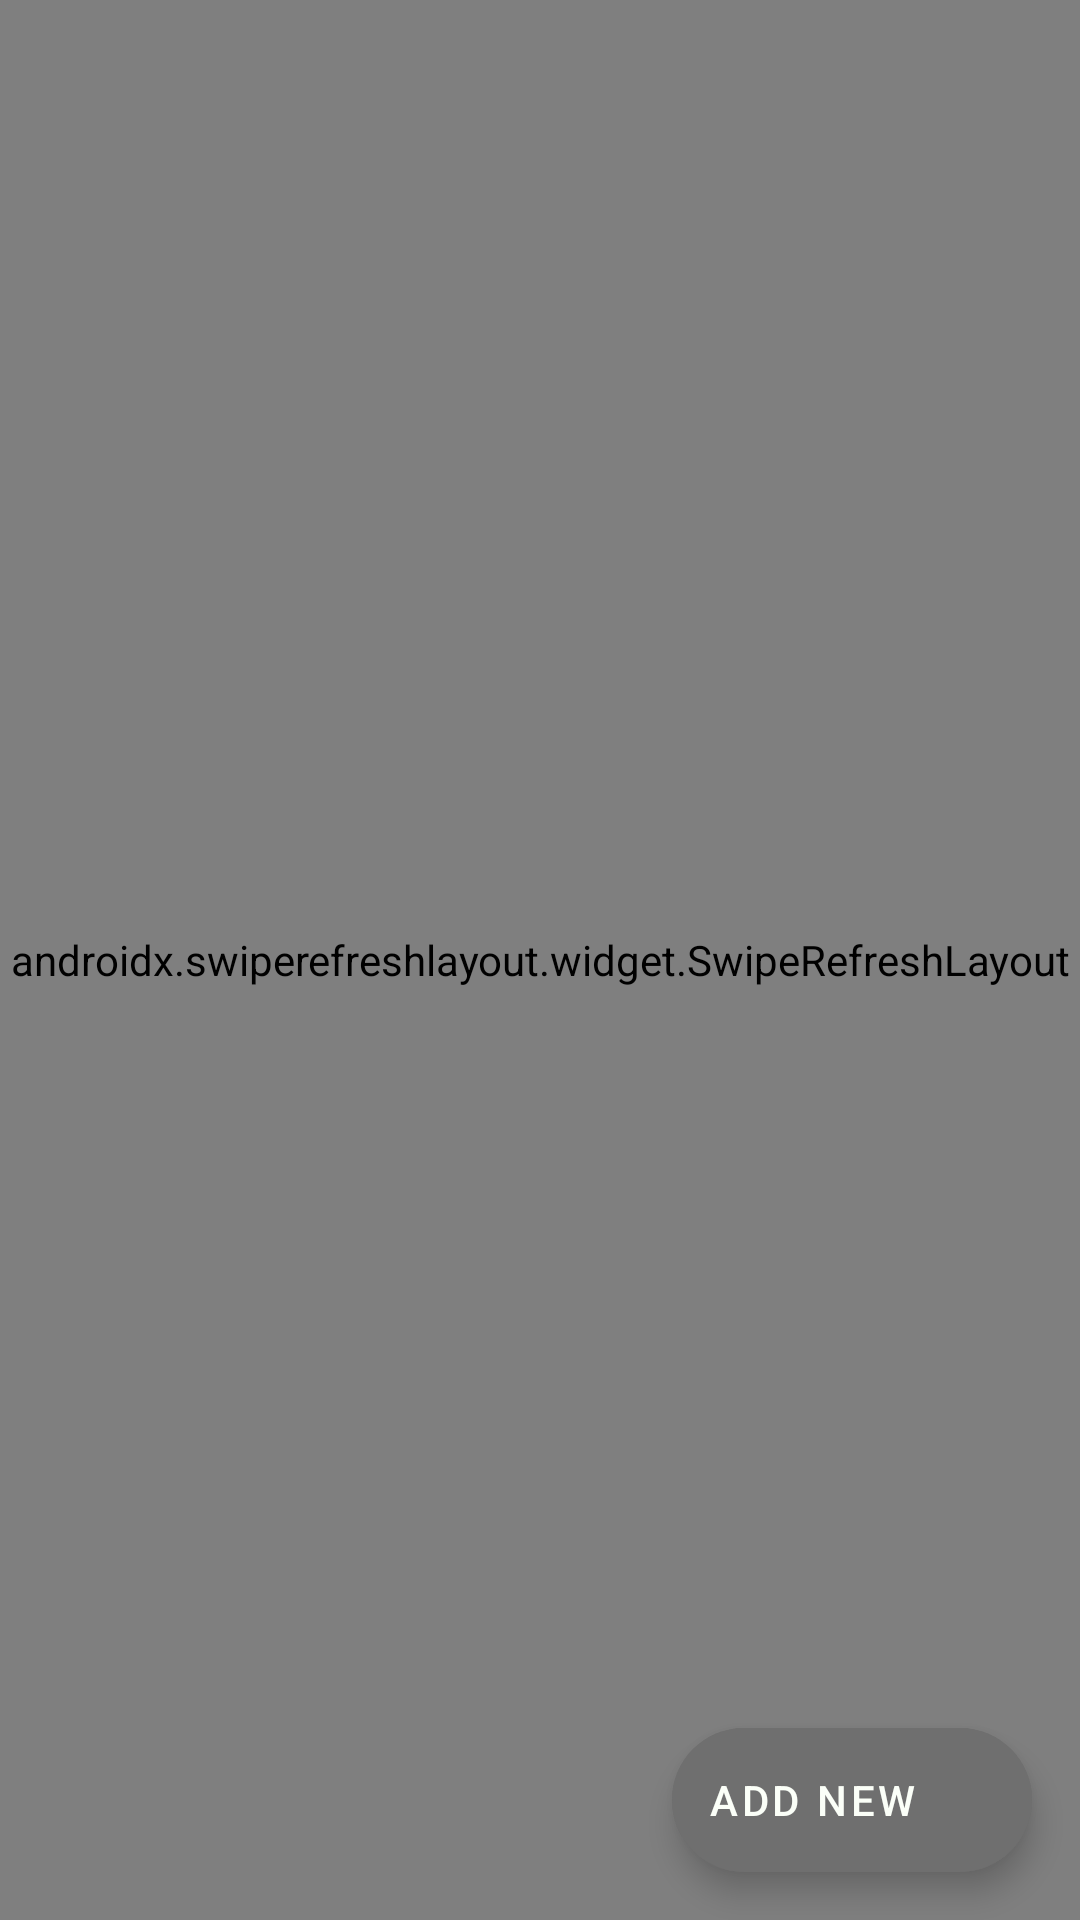

Here is an Android app screen rendered from its layout file. Give the layout XML and the strings, colors and styles it references.
<!-- AndroidManifest.xml: application theme AppTheme -->
<!-- res/layout/fragment_questions_created.xml -->
<?xml version="1.0" encoding="utf-8"?>
<RelativeLayout xmlns:android="http://schemas.android.com/apk/res/android"
    xmlns:app="http://schemas.android.com/apk/res-auto"
    xmlns:tools="http://schemas.android.com/tools"
    android:layout_width="match_parent"
    android:layout_height="match_parent"
    android:background="@color/background">

    <androidx.swiperefreshlayout.widget.SwipeRefreshLayout
        android:id="@+id/refresh_layout"
        android:layout_width="match_parent"
        android:layout_height="match_parent">

        <androidx.appcompat.widget.LinearLayoutCompat
            android:layout_width="match_parent"
            android:layout_height="wrap_content"
            android:orientation="vertical">

            <RelativeLayout
                android:id="@+id/search_bar"
                android:layout_width="match_parent"
                android:layout_height="wrap_content"
                android:layout_margin="5dp"
                android:background="@drawable/border_background">

                <AutoCompleteTextView
                    android:id="@+id/text_search"
                    style="@style/SearchStyle"
                    android:layout_width="match_parent"
                    android:layout_height="wrap_content"
                    android:layout_marginStart="5dp"
                    android:layout_marginTop="5dp"
                    android:layout_marginEnd="5dp"
                    android:layout_marginBottom="5dp"
                    android:background="@null"
                    android:drawableStart="@drawable/ic_search"
                    android:hint="@string/str_search_hint" />
            </RelativeLayout>

            <TextView
                android:id="@+id/message"
                android:layout_width="match_parent"
                android:layout_height="wrap_content"
                android:layout_centerInParent="true"
                android:layout_margin="5dp"
                android:gravity="center"
                android:text="No Data Matched"
                android:textColor="@color/gray_dark"
                android:textSize="14sp"
                android:textStyle="bold"
                android:visibility="gone" />

            <androidx.recyclerview.widget.RecyclerView
                android:id="@+id/recyclerView"
                android:layout_width="match_parent"
                android:layout_height="match_parent"
                android:layout_below="@+id/search_bar"
                android:layout_marginStart="10dp"
                android:layout_marginTop="5dp"
                android:layout_marginEnd="10dp"
                android:layout_marginBottom="10dp"
                tools:listitem="@layout/item_question" />
        </androidx.appcompat.widget.LinearLayoutCompat>
    </androidx.swiperefreshlayout.widget.SwipeRefreshLayout>

    <com.google.android.material.floatingactionbutton.ExtendedFloatingActionButton
        android:id="@+id/btn_add_new"
        android:layout_width="wrap_content"
        android:layout_height="wrap_content"
        android:layout_alignParentEnd="true"
        android:layout_alignParentBottom="true"
        android:layout_marginStart="16dp"
        android:layout_marginTop="16dp"
        android:layout_marginEnd="16dp"
        android:layout_marginBottom="16dp"
        android:contentDescription="@string/str_add_new"
        android:backgroundTint="@color/colorPrimary"
        android:text="@string/str_add_new"
        app:icon="@drawable/ic_add" />
</RelativeLayout>
<!-- res/layout/item_question.xml (included above) -->
<?xml version="1.0" encoding="utf-8"?>
<LinearLayout xmlns:android="http://schemas.android.com/apk/res/android"
    xmlns:tools="http://schemas.android.com/tools"
    android:id="@+id/root_layout"
    style="@style/ListItem"
    android:layout_height="wrap_content"
    android:orientation="vertical"
    android:paddingBottom="10dp">

    <TextView
        android:id="@+id/answers"
        android:layout_width="match_parent"
        android:layout_height="wrap_content"
        android:layout_gravity="center_vertical"
        android:layout_marginStart="10dp"
        android:layout_marginEnd="10dp"
        android:gravity="center"
        android:textAppearance="?android:attr/textAppearanceMedium"
        android:textColor="@color/colorSecondary"
        android:textSize="14sp"
        android:textStyle="bold"
        tools:text="@string/str_answers" />

    <TextView
        android:id="@+id/title"
        android:layout_width="match_parent"
        android:layout_height="wrap_content"
        android:layout_gravity="center_vertical"
        android:layout_margin="10dp"
        android:textAppearance="?android:attr/textAppearanceMedium"
        android:textSize="16sp"
        android:textStyle="bold"
        tools:text="User Name" />

    <TextView
        android:id="@+id/description"
        android:layout_width="match_parent"
        android:layout_height="wrap_content"
        android:layout_margin="10dp"
        android:textAppearance="?android:attr/textAppearanceSmall"
        android:textColor="@color/gray_dark"
        android:textStyle="bold"
        tools:text="description" />

    <TextView
        android:id="@+id/username"
        android:layout_width="wrap_content"
        android:layout_height="wrap_content"
        android:layout_gravity="center_vertical"
        android:layout_marginStart="10dp"
        android:layout_marginTop="10dp"
        android:layout_marginEnd="10dp"
        android:drawableStart="@drawable/ic_created_by"
        android:drawableTint="@color/colorSecondaryVariant"
        android:gravity="center"
        android:textAppearance="?android:attr/textAppearanceSmall"
        android:textColor="@color/colorSecondaryVariant"
        tools:text="User Name" />

    <androidx.appcompat.widget.LinearLayoutCompat
        android:layout_width="match_parent"
        android:layout_height="wrap_content"
        android:layout_margin="10dp"
        android:orientation="horizontal">

        <TextView
            android:id="@+id/date"
            android:layout_width="0dp"
            android:layout_height="wrap_content"
            android:layout_gravity="center_vertical"
            android:layout_weight="1"
            android:drawableStart="@drawable/ic_time"
            android:drawableTint="@color/colorPrimary"
            android:gravity="center_vertical"
            android:textAppearance="?android:attr/textAppearanceSmall"
            android:textColor="@color/colorPrimary"
            tools:text="Phone" />

        <TextView
            android:id="@+id/category"
            android:layout_width="wrap_content"
            android:layout_height="wrap_content"
            android:layout_gravity="center_vertical"
            android:drawableStart="@drawable/ic_menu_categories"
            android:drawableTint="@color/green"
            android:gravity="center_vertical"
            android:textAppearance="?android:attr/textAppearanceSmall"
            android:textColor="@color/green"
            tools:text="Phone" />
    </androidx.appcompat.widget.LinearLayoutCompat>

    <androidx.appcompat.widget.LinearLayoutCompat
        android:id="@+id/container_actions"
        android:layout_width="match_parent"
        android:layout_height="wrap_content"
        android:layout_margin="10dp"
        android:orientation="horizontal">

        <Space
            android:layout_width="0dp"
            android:layout_height="wrap_content"
            android:layout_weight="1" />

        <FrameLayout
            android:id="@+id/container_edit"
            android:layout_width="wrap_content"
            android:layout_height="wrap_content"
            android:layout_marginEnd="5dp"
            android:padding="5dp">

            <ImageView
                android:layout_width="30dp"
                android:layout_height="30dp"
                android:src="@drawable/ic_edit" />
        </FrameLayout>

        <View style="@style/SeparateVerticalView" />

        <FrameLayout
            android:id="@+id/container_remove"
            android:layout_width="wrap_content"
            android:layout_height="wrap_content"
            android:padding="5dp">

            <ImageView
                android:layout_width="30dp"
                android:layout_height="30dp"
                android:src="@drawable/ic_remove" />
        </FrameLayout>
    </androidx.appcompat.widget.LinearLayoutCompat>

    <View style="@style/SeparateHorizontalView" />
</LinearLayout>
<!-- resources referenced by this layout -->
<resources>
  <color name="background">#FFFFFF</color>
  <color name="colorPrimary">#6F6F6F</color>
  <color name="colorSecondary">#43A7D9</color>
  <color name="colorSecondaryVariant">#398DB8</color>
  <color name="gray_dark">#FFa9a9a9</color>
  <color name="green">#4E9F3D</color>
  <string name="str_add_new">Add New</string>
  <string name="str_answers">%s Answer(s)</string>
  <string name="str_search_hint">Search</string>
  <style name="ListItem">
          <item name="android:layout_width">match_parent</item>
          <item name="android:layout_height">?android:attr/listPreferredItemHeight</item>
          <item name="android:gravity">center_vertical</item>
          <item name="android:orientation">horizontal</item>
      </style>
  <style name="SearchStyle">
          <item name="android:lines">1</item>
          <item name="android:textSize">12sp</item>
          <item name="android:padding">5dp</item>
      </style>
  <style name="SeparateHorizontalView">
          <item name="android:layout_width">match_parent</item>
          <item name="android:layout_height">1dp</item>
          <item name="android:background">@color/border_color</item>
          <item name="android:layout_marginTop">5dp</item>
      </style>
  <style name="SeparateVerticalView">
          <item name="android:layout_width">1dp</item>
          <item name="android:layout_height">match_parent</item>
          <item name="android:background">@color/border_color</item>
          <item name="android:layout_marginTop">5dp</item>
          <item name="android:layout_marginBottom">5dp</item>
      </style>
  <style name="AppTheme" parent="Theme.MaterialComponents.DayNight.DarkActionBar">
          
          <item name="colorPrimary">@color/colorPrimary</item>
          <item name="colorPrimaryVariant">@color/colorPrimaryVariant</item>
          <item name="colorOnPrimary">@color/colorOnPrimary</item>
          
          <item name="colorSecondary">@color/colorSecondary</item>
          <item name="colorSecondaryVariant">@color/colorSecondaryVariant</item>
          <item name="colorOnSecondary">@color/colorOnSecondary</item>
          
          <item name="android:statusBarColor">?attr/colorPrimaryVariant</item>
          
          
          <item name="materialCalendarStyle">@style/Widget.MaterialComponents.MaterialCalendar</item>
          <item name="materialCalendarFullscreenTheme">@style/ThemeOverlay.MaterialComponents.MaterialCalendar.Fullscreen</item>
          <item name="materialCalendarTheme">@style/ThemeOverlay.MaterialComponents.MaterialCalendar</item>
      </style>
  <color name="border_color">#e2e2e2</color>
  <color name="colorPrimaryVariant">#4A4A4A</color>
  <color name="colorOnPrimary">#FBFFF8</color>
  <color name="colorOnSecondary">#FBFFF8</color>
</resources>
